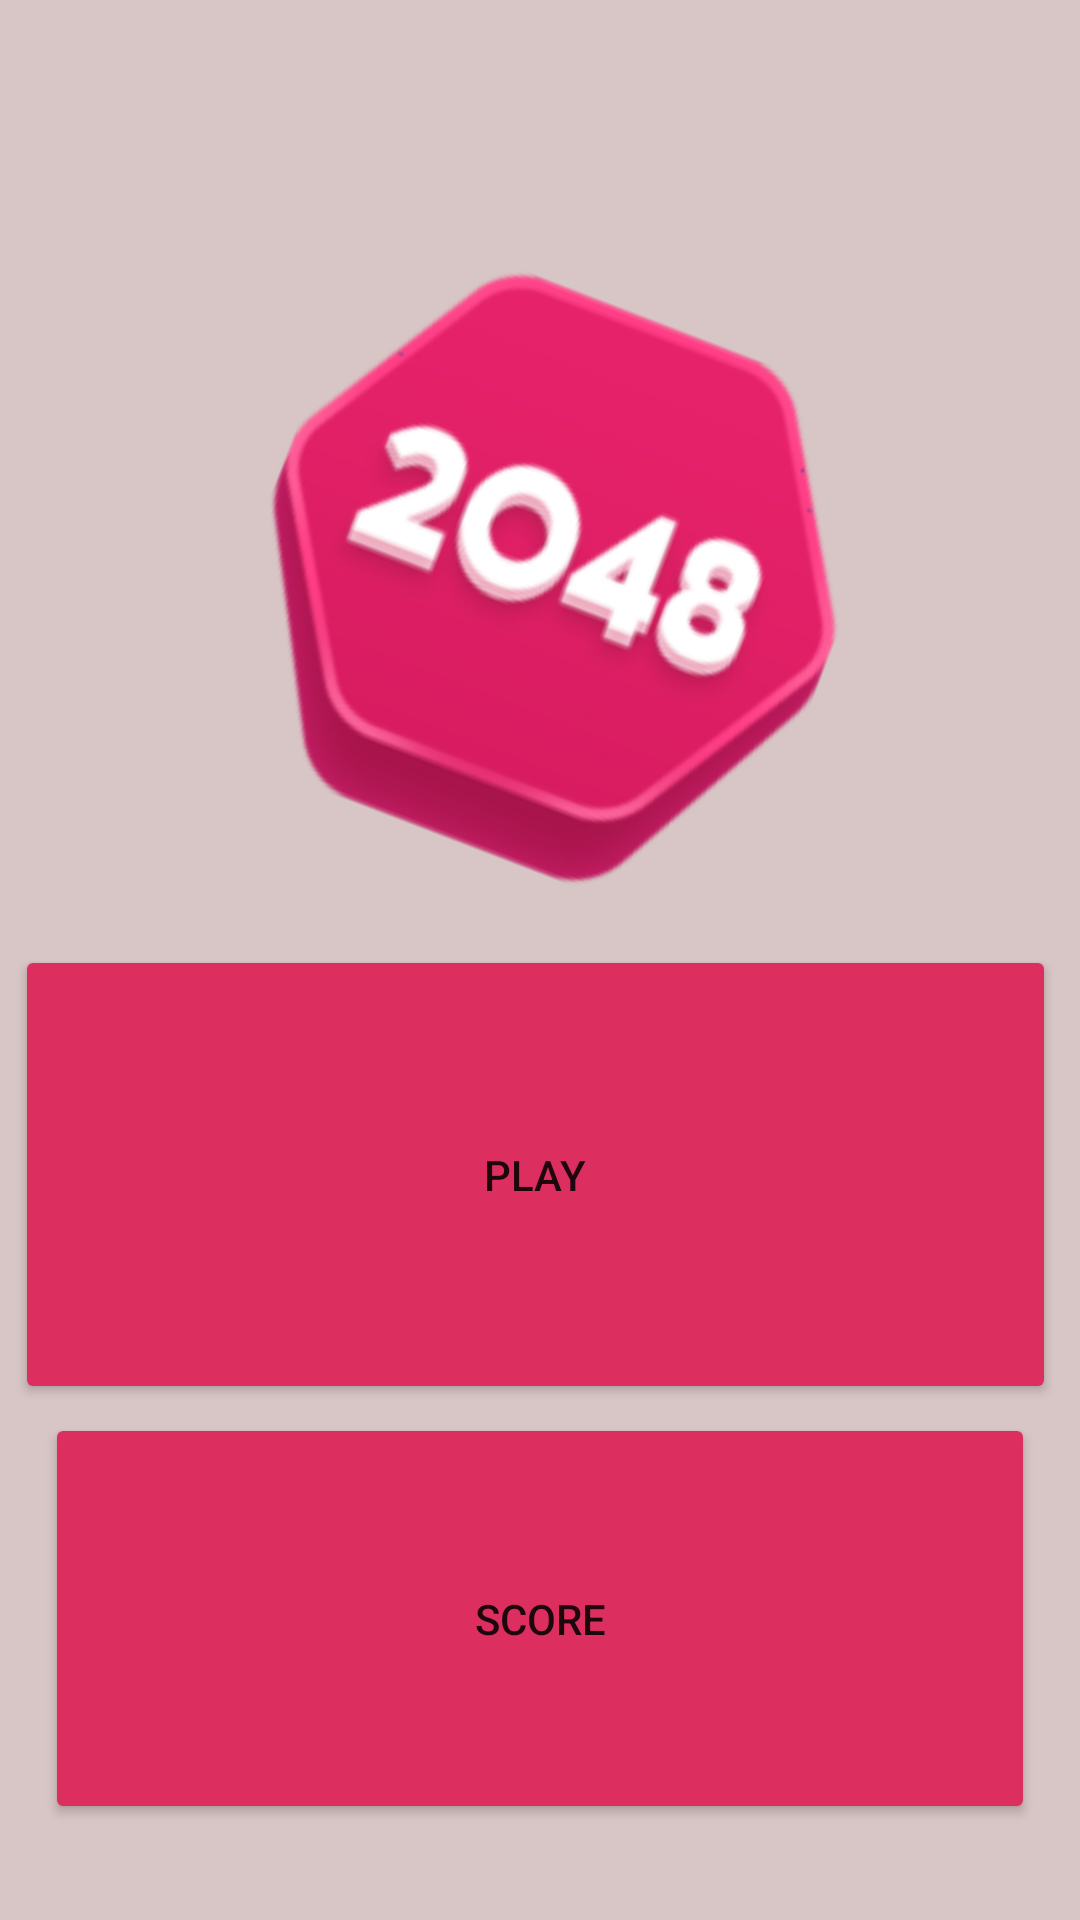

Layout XML and referenced resources for this Android screen:
<!-- AndroidManifest.xml: application theme Theme.Doscerocuatroocho -->
<!-- res/layout/activity_main.xml -->
<?xml version="1.0" encoding="utf-8"?>
<RelativeLayout xmlns:android="http://schemas.android.com/apk/res/android"

    xmlns:app="http://schemas.android.com/apk/res-auto"
    xmlns:tools="http://schemas.android.com/tools"
    android:layout_width="match_parent"
    android:layout_height="match_parent"
    android:background="#D8C5C5"
    tools:context=".MainActivity">


    <Button
        android:id="@+id/playButton"
        android:layout_width="match_parent"
        android:layout_height="153dp"
        android:layout_alignParentEnd="true"
        android:layout_alignParentBottom="true"
        android:layout_marginStart="5dp"
        android:layout_marginTop="5dp"
        android:layout_marginEnd="8dp"
        android:layout_marginBottom="172dp"
        android:backgroundTint="#DC2F60"
        android:onClick="play"
        android:text="@string/playText"
        app:cornerRadius="80dp" />

    <Button
        android:id="@+id/scoreButton"
        android:layout_width="match_parent"
        android:layout_height="137dp"
        android:layout_alignParentEnd="true"
        android:layout_alignParentBottom="true"
        android:layout_marginStart="15dp"
        android:layout_marginEnd="15dp"
        android:layout_marginBottom="32dp"
        android:backgroundTint="#DC2F60"
        android:onClick="scores"
        android:text="@string/scoreText"
        app:cornerRadius="80dp" />

    <ImageView
        android:id="@+id/imageView"
        android:layout_width="405dp"
        android:layout_height="414dp"
        android:layout_above="@+id/playButton"
        android:layout_alignParentStart="true"
        android:layout_alignParentTop="true"
        android:layout_alignParentEnd="true"
        android:layout_marginStart="6dp"
        android:layout_marginTop="3dp"
        android:layout_marginEnd="0dp"
        android:layout_marginBottom="-73dp"
        android:contentDescription="@string/logo"
        android:rotation="21"
        android:scaleType="fitXY"
        app:srcCompat="@mipmap/ic_launcher_foreground" />

</RelativeLayout>
<!-- resources referenced by this layout -->
<resources>
  <!-- mipmap ic_launcher_foreground: png bitmap (mipmap-hdpi, 6947 bytes) -->
  <string name="logo">logo</string>
  <string name="playText">Play</string>
  <string name="scoreText">Score</string>
  <style name="Theme.Doscerocuatroocho" parent="Theme.MaterialComponents.DayNight.DarkActionBar">
          
          <item name="colorPrimary">@color/purple_500</item>
          <item name="colorPrimaryVariant">@color/purple_700</item>
          <item name="colorOnPrimary">@color/white</item>
          
          <item name="colorSecondary">@color/teal_200</item>
          <item name="colorSecondaryVariant">@color/teal_700</item>
          <item name="colorOnSecondary">@color/black</item>
          
          <item name="android:statusBarColor" tools:targetApi="l">?attr/colorPrimaryVariant</item>
          
      </style>
  <color name="purple_500">#FF6200EE</color>
  <color name="purple_700">#FF3700B3</color>
  <color name="white">#FFFFFFFF</color>
  <color name="teal_200">#FF03DAC5</color>
  <color name="teal_700">#FF018786</color>
  <color name="black">#FF000000</color>
</resources>
